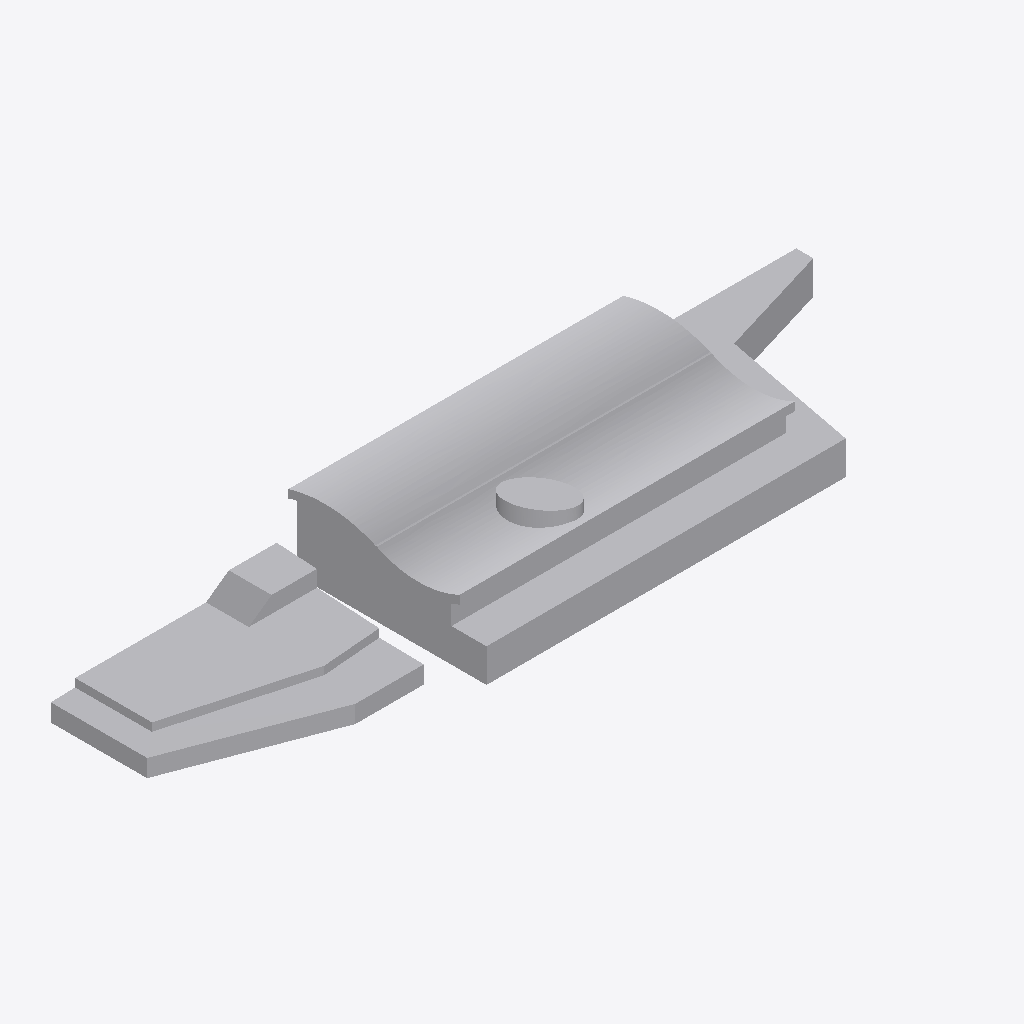
Isometric view of an IFC building model (IFC-SPF (STEP), schema IFC2X3, length unit metre), seen from the south-west, elements coloured by IFC class: 1 other element (light grey).
Extent 192.7 m × 50.9 m × 19.5 m (x, y, z). Storeys (1): Nivel 1 at 0.00 m. Elements (1): 1 IfcBuildingElementProxy.

HEADER;
FILE_DESCRIPTION(('ViewDefinition [CoordinationView_V2.0]'),'2;1');
FILE_NAME('0001','2023-07-13T13:28:56',(''),(''),'The EXPRESS Data Manager Version 5.02.0100.07 : ','20190108_1515(x64) - Exporter 19.2.1.1 - IU alte','');
FILE_SCHEMA(('IFC2X3'));
ENDSEC;
DATA;
#104=IFCPROJECT('28lekUYJL7EOemGPjQ0BVf',#41,'0001',$,$,'Nombre de proyecto','Estado de proyecto',(#96),#91);
#15405=IFCSITE('28lekUYJL7EOemGPjQ0BVh',#41,'Default',$,'',#15404,$,$,.ELEMENT.,(41,22,58,800000),(2,10,58,799999),0.0,$,$);
#114=IFCBUILDING('28lekUYJL7EOemGPjQ0BVe',#41,'',$,$,#32,$,'',.ELEMENT.,$,$,#110);
#123=IFCBUILDINGSTOREY('28lekUYJL7EOemGPkb$qbw',#41,'Nivel 1',$,$,#121,$,'Nivel 1',.ELEMENT.,0.0);
#15302=IFCBUILDINGELEMENTPROXY('2Cfur05wjC2wKtPiAPYIeP',#41,'APBCN-URB-MON-Edificio_Terminal_D_LOD1:FamilyType14:273247',$,'FamilyType14',#15300,#15295,'273247',$);
ENDSEC;
